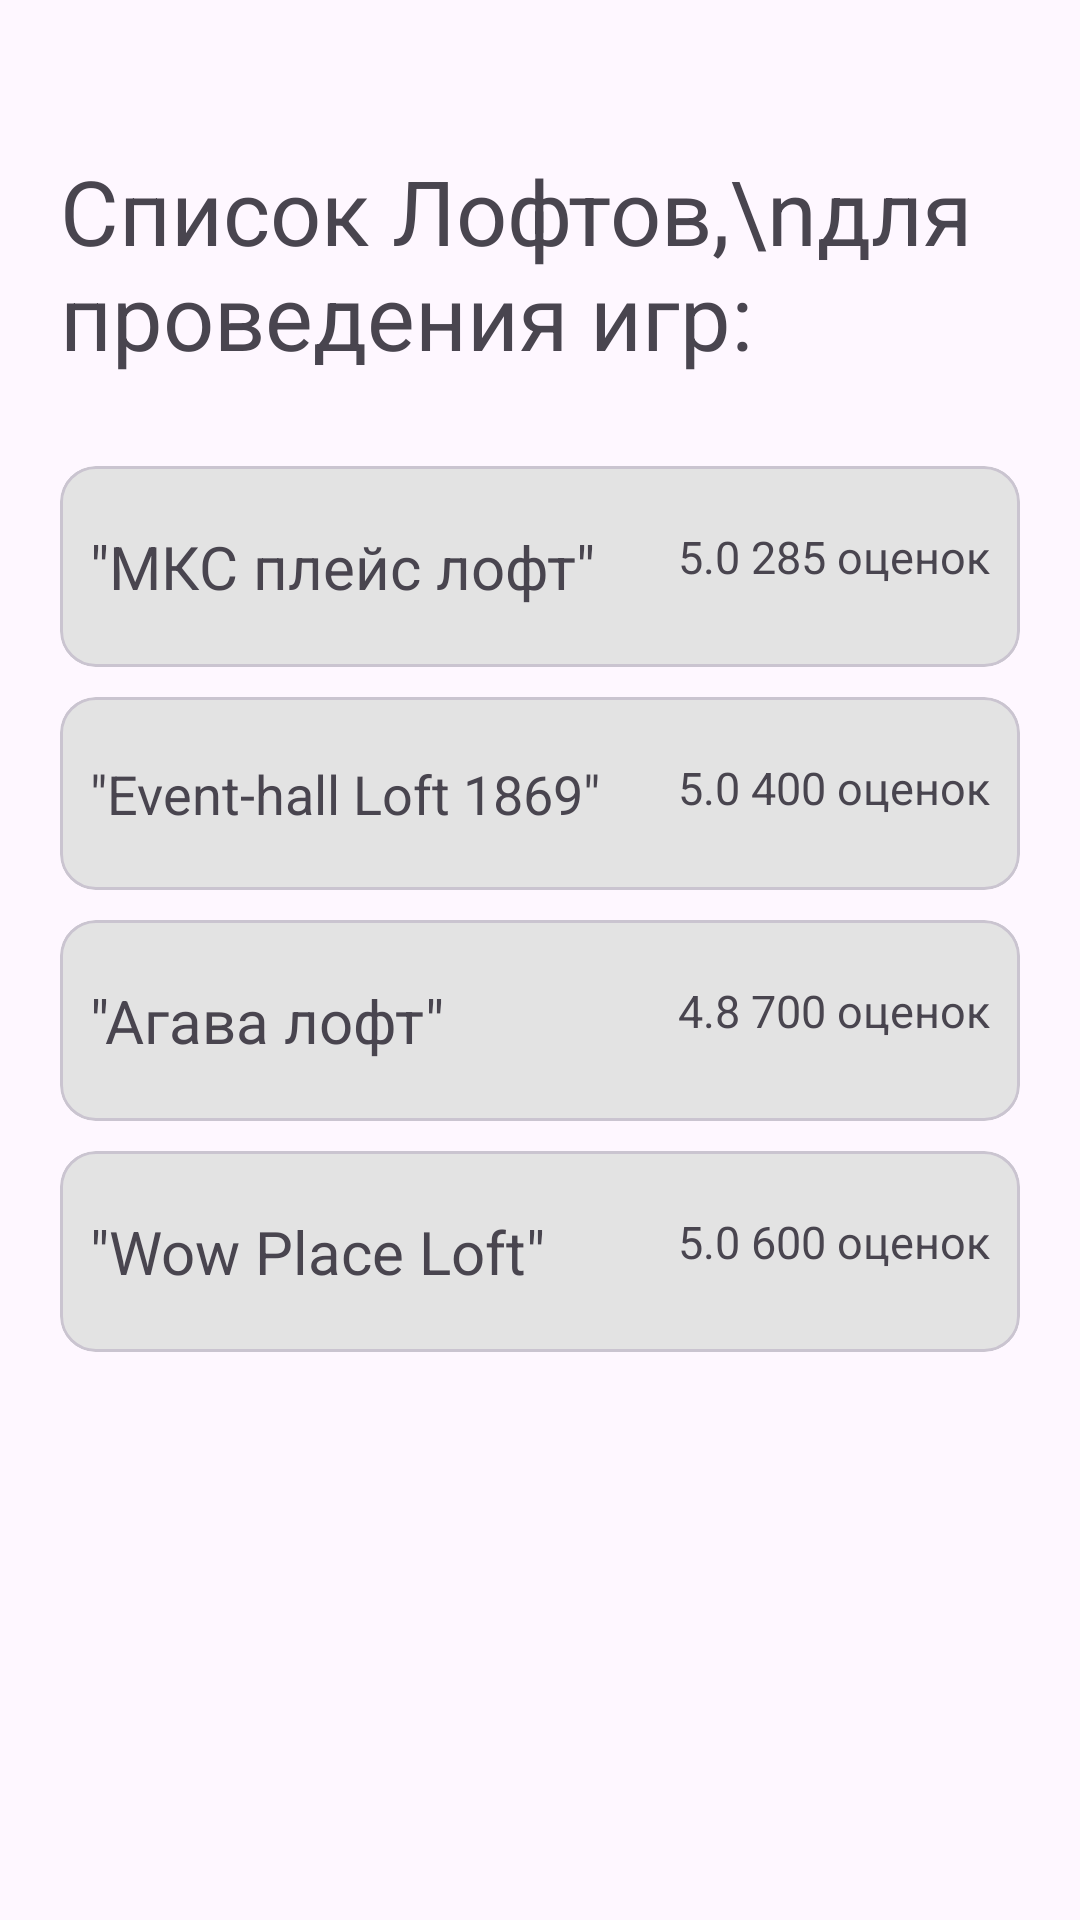

This screen was rendered from an Android layout file. Write that file and the resources it references.
<!-- AndroidManifest.xml: application theme Theme.CozyDesks -->
<!-- res/layout/fragment_location.xml -->
<?xml version="1.0" encoding="utf-8"?>
<LinearLayout xmlns:android="http://schemas.android.com/apk/res/android"
    xmlns:tools="http://schemas.android.com/tools"
    android:layout_width="match_parent"
    android:layout_height="match_parent"
    android:orientation="vertical"
    tools:context=".Location">

    <TextView
        android:layout_marginTop="50dp"
        android:layout_marginStart="20dp"
        android:layout_marginEnd="20dp"
        android:layout_marginBottom="20dp"
        android:layout_width="match_parent"
        android:layout_height="wrap_content"
        android:text="Список Лофтов,\nдля проведения игр:"
        android:textSize="30dp"

        />
    <ScrollView
        android:layout_marginHorizontal="20dp"
        android:layout_width="match_parent"
        android:layout_height="500dp">
        <LinearLayout
            android:layout_width="match_parent"
            android:layout_height="match_parent"
            android:orientation="vertical">
            <com.google.android.material.card.MaterialCardView
                android:layout_marginTop="10dp"
                android:layout_width="match_parent"
                android:layout_height="wrap_content"
                android:backgroundTint="#E3E3E3">
                <TextView
                    android:id="@+id/MKS"

                    android:paddingVertical="20dp"
                    android:paddingHorizontal="10dp"
                    android:layout_width="wrap_content"
                    android:layout_height="wrap_content"
                    android:text='"МКС плейс лофт"'
                    android:textSize="20dp"/>
                <TextView
                    android:contentDescription="Оценки Ловтов"
                    android:layout_gravity="end"
                    android:paddingVertical="20dp"
                    android:paddingHorizontal="10dp"
                    android:layout_width="wrap_content"
                    android:layout_height="wrap_content"
                    android:text='5.0 285 оценок'
                    android:textSize="15dp"/>
            </com.google.android.material.card.MaterialCardView>
            <com.google.android.material.card.MaterialCardView
                android:layout_marginTop="10dp"
                android:layout_width="match_parent"
                android:layout_height="wrap_content"
                android:backgroundTint="#E3E3E3">
                <TextView
                    android:id="@+id/EVENT"

                    android:paddingVertical="20dp"
                    android:paddingHorizontal="10dp"
                    android:layout_width="wrap_content"
                    android:layout_height="wrap_content"
                    android:text='"Event-hall Loft 1869"'
                    android:textSize="18dp"/>
                <TextView
                    android:contentDescription="Оценки Ловтов"
                    android:layout_gravity="end"
                    android:paddingVertical="20dp"
                    android:paddingHorizontal="10dp"
                    android:layout_width="wrap_content"
                    android:layout_height="wrap_content"
                    android:text='5.0 400 оценок'
                    android:textSize="15dp"/>
            </com.google.android.material.card.MaterialCardView>
            <com.google.android.material.card.MaterialCardView

                android:layout_marginTop="10dp"
                android:layout_width="match_parent"
                android:layout_height="wrap_content"
                android:backgroundTint="#E3E3E3">
                <TextView
                    android:id="@+id/agava"
                    android:paddingVertical="20dp"
                    android:paddingHorizontal="10dp"
                    android:layout_width="wrap_content"
                    android:layout_height="wrap_content"
                    android:text='"Агава лофт"'
                    android:textSize="20dp"/>
                <TextView
                    android:contentDescription="Оценки Ловтов"
                    android:layout_gravity="end"
                    android:paddingVertical="20dp"
                    android:paddingHorizontal="10dp"
                    android:layout_width="wrap_content"
                    android:layout_height="wrap_content"
                    android:text='4.8 700 оценок'
                    android:textSize="15dp"/>
            </com.google.android.material.card.MaterialCardView>
            <com.google.android.material.card.MaterialCardView
                android:layout_marginTop="10dp"
                android:layout_width="match_parent"
                android:layout_height="wrap_content"
                android:backgroundTint="#E3E3E3">
                <TextView
                    android:id="@+id/wow"
                    android:paddingVertical="20dp"
                    android:paddingHorizontal="10dp"
                    android:layout_width="wrap_content"
                    android:layout_height="wrap_content"
                    android:text='"Wow Place Loft"'
                    android:textSize="20dp"/>
                <TextView
                    android:contentDescription="Оценки Ловтов"
                    android:layout_gravity="end"
                    android:paddingVertical="20dp"
                    android:paddingHorizontal="10dp"
                    android:layout_width="wrap_content"
                    android:layout_height="wrap_content"
                    android:text='5.0 600 оценок'
                    android:textSize="15dp"/>
            </com.google.android.material.card.MaterialCardView>
        </LinearLayout>
    </ScrollView>


</LinearLayout>
<!-- resources referenced by this layout -->
<resources>
  <style name="Theme.CozyDesks" parent="Base.Theme.CozyDesks" />
  <style name="Base.Theme.CozyDesks" parent="Theme.Material3.DayNight.NoActionBar">
          
          
      </style>
</resources>
